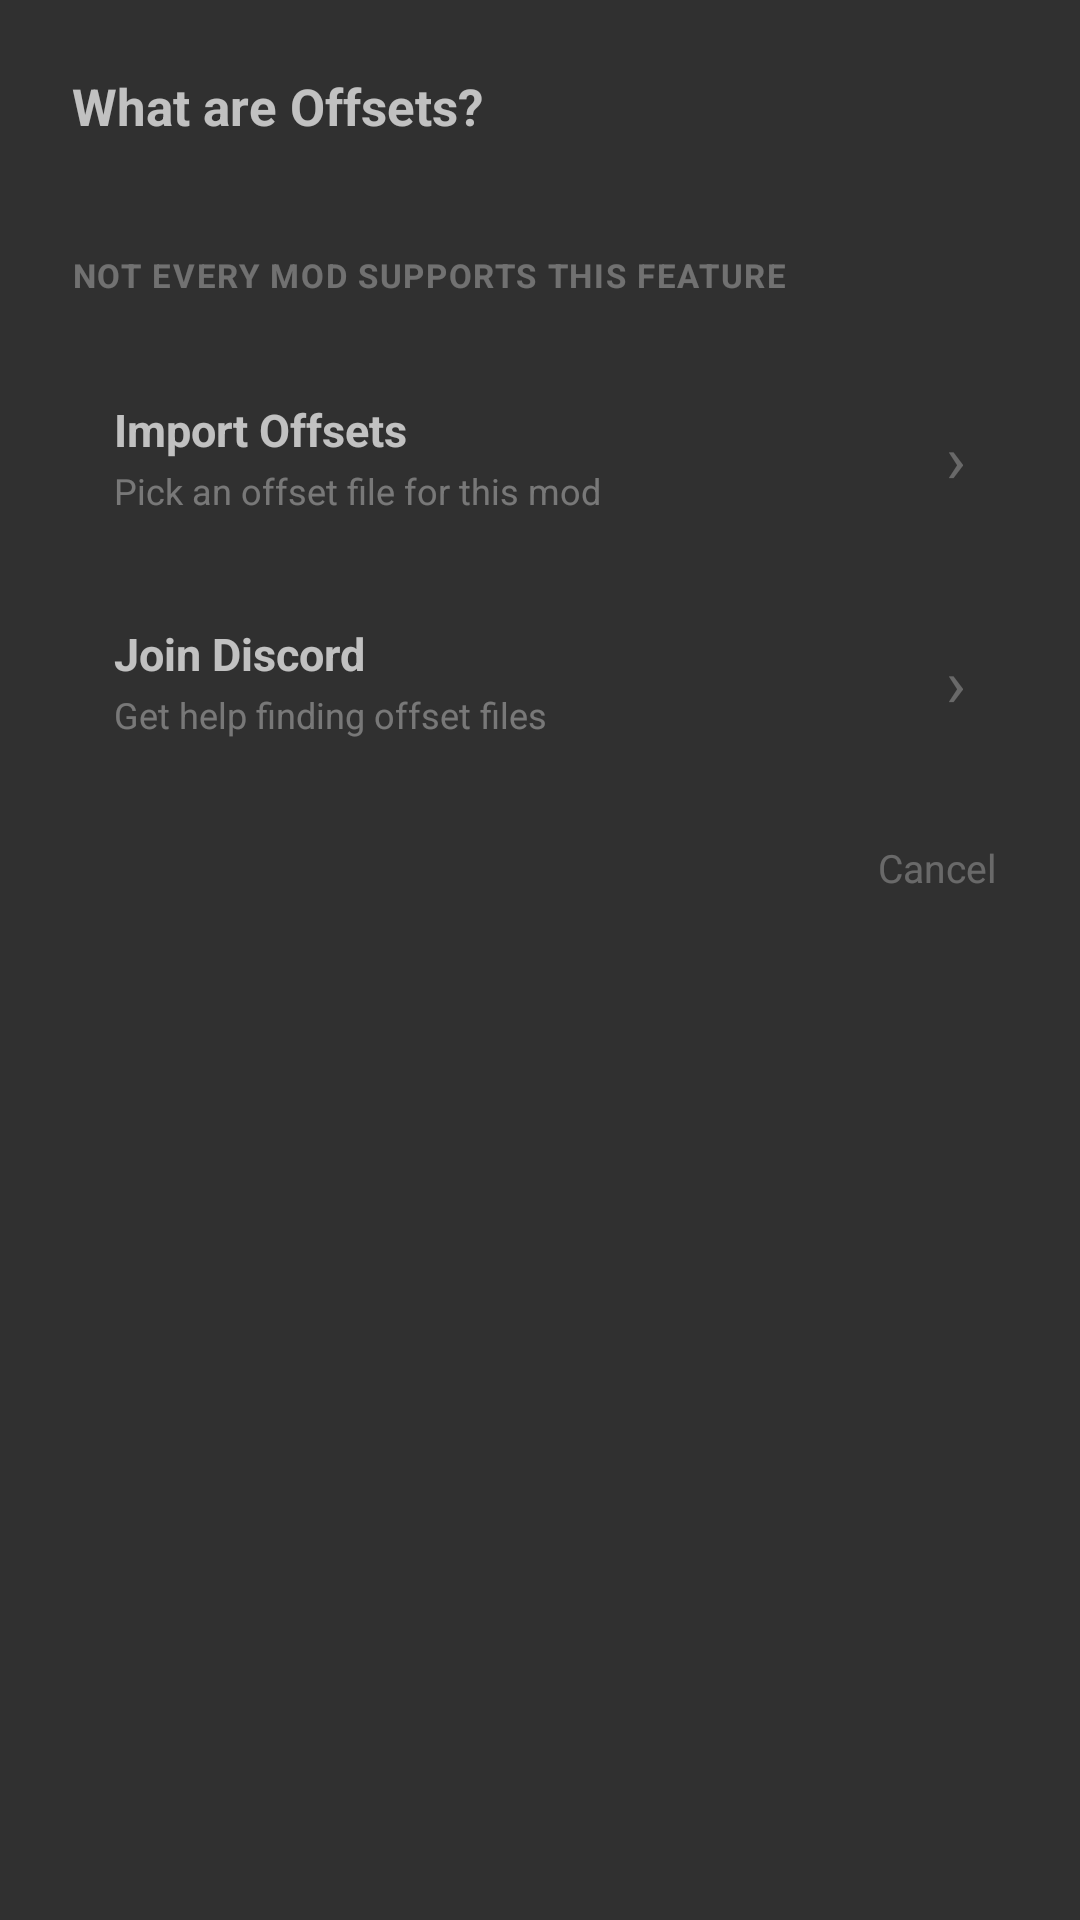

Write the Android layout XML for this screen, with the resource values it uses.
<!-- AndroidManifest.xml: application theme Theme.Design.NoActionBar -->
<!-- res/layout/dialog_import_offsets.xml -->
<?xml version="1.0" encoding="utf-8"?>
<LinearLayout
    xmlns:android="http://schemas.android.com/apk/res/android"
    android:layout_width="match_parent"
    android:layout_height="wrap_content"
    android:orientation="vertical"
    android:background="@drawable/buttons"
    android:padding="24dp">

    <TextView
        android:layout_width="wrap_content"
        android:layout_height="wrap_content"
        android:text="@string/onboarding_offsets_title"
        android:textSize="17sp"
        android:textStyle="bold"
        android:layout_marginBottom="14dp" />

    <TextView
        android:id="@+id/dialog_offsets_body"
        android:layout_width="match_parent"
        android:layout_height="wrap_content"
        android:textSize="13sp"
        android:lineSpacingMultiplier="1.4"
        android:alpha="0.8"
        android:layout_marginBottom="6dp" />

    <TextView
        android:id="@+id/dialog_offsets_note"
        android:layout_width="match_parent"
        android:layout_height="wrap_content"
        android:text="@string/offsets_note"
        android:textSize="11sp"
        android:textStyle="bold"
        android:textAllCaps="true"
        android:letterSpacing="0.05"
        android:alpha="0.45"
        android:layout_marginBottom="20dp" />

    
    <LinearLayout
        android:id="@+id/dialog_offsets_import"
        android:layout_width="match_parent"
        android:layout_height="wrap_content"
        android:orientation="horizontal"
        android:gravity="center_vertical"
        android:background="@drawable/buttons"
        android:padding="14dp"
        android:layout_marginBottom="8dp"
        android:clickable="true"
        android:focusable="true">

        <LinearLayout
            android:layout_width="0dp"
            android:layout_height="wrap_content"
            android:layout_weight="1"
            android:orientation="vertical">

            <TextView
                android:layout_width="wrap_content"
                android:layout_height="wrap_content"
                android:text="@string/import_offsets"
                android:textSize="15sp"
                android:textStyle="bold" />

            <TextView
                android:layout_width="wrap_content"
                android:layout_height="wrap_content"
                android:text="@string/offsets_import_desc"
                android:textSize="12sp"
                android:alpha="0.5"
                android:layout_marginTop="2dp" />

        </LinearLayout>

        <TextView
            android:layout_width="wrap_content"
            android:layout_height="wrap_content"
            android:text="›"
            android:textSize="22sp"
            android:alpha="0.4" />

    </LinearLayout>

    
    <LinearLayout
        android:id="@+id/dialog_offsets_discord"
        android:layout_width="match_parent"
        android:layout_height="wrap_content"
        android:orientation="horizontal"
        android:gravity="center_vertical"
        android:background="@drawable/buttons"
        android:padding="14dp"
        android:layout_marginBottom="16dp"
        android:clickable="true"
        android:focusable="true">

        <LinearLayout
            android:layout_width="0dp"
            android:layout_height="wrap_content"
            android:layout_weight="1"
            android:orientation="vertical">

            <TextView
                android:layout_width="wrap_content"
                android:layout_height="wrap_content"
                android:text="@string/join_discord"
                android:textSize="15sp"
                android:textStyle="bold" />

            <TextView
                android:layout_width="wrap_content"
                android:layout_height="wrap_content"
                android:text="@string/offsets_discord_desc"
                android:textSize="12sp"
                android:alpha="0.5"
                android:layout_marginTop="2dp" />

        </LinearLayout>

        <TextView
            android:layout_width="wrap_content"
            android:layout_height="wrap_content"
            android:text="›"
            android:textSize="22sp"
            android:alpha="0.4" />

    </LinearLayout>

    <TextView
        android:id="@+id/dialog_offsets_cancel"
        android:layout_width="wrap_content"
        android:layout_height="wrap_content"
        android:text="@string/cancel"
        android:textSize="13sp"
        android:alpha="0.4"
        android:layout_gravity="end"
        android:padding="4dp"
        android:clickable="true"
        android:focusable="true" />

</LinearLayout>
<!-- resources referenced by this layout -->
<resources>
  <string name="cancel">Cancel</string>
  <string name="import_offsets">Import Offsets</string>
  <string name="join_discord">Join Discord</string>
  <string name="offsets_discord_desc">Get help finding offset files</string>
  <string name="offsets_import_desc">Pick an offset file for this mod</string>
  <string name="offsets_note">Not every mod supports this feature</string>
  <string name="onboarding_offsets_title">What are Offsets?</string>
</resources>
